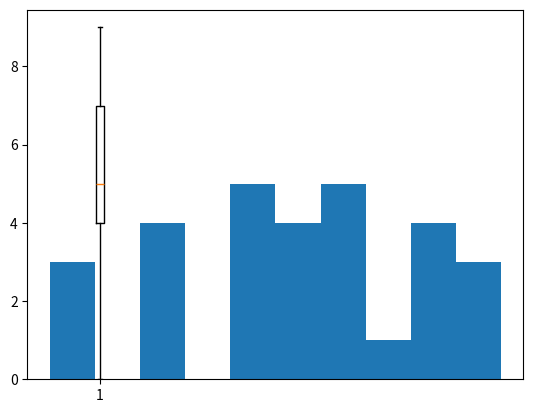
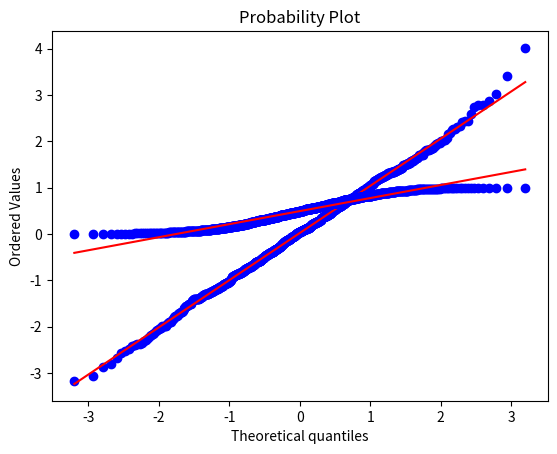

Source code (Python) for these figures, in order:

# coding: utf-8

# In[2]:

import matplotlib.pyplot as plt


# In[3]:

x = [2,2,2,2,4,5,6,6,6,6,6,7,8,8,8,8,9,9,9,4,4,4,4,0,0,0,5,5,5,]


# In[4]:

plt.boxplot(x)
plt.show()


# In[5]:

plt.hist(x, histtype ='bar')
plt.show()


# In[6]:

import numpy as np


# In[7]:

import scipy.stats as stats


# In[8]:

import matplotlib.pyplot as plt


# In[9]:

plt.figure()


# In[10]:

test_data = np.random.normal(size = 1000)


# In[11]:

graph1 = stats.probplot(test_data, dist = "norm", plot = plt)


# In[12]:

plt.show()


# In[13]:

test_data2 = np.random.uniform(size = 1000)


# In[14]:

graph2 = stats.probplot(test_data2, dist = "norm", plot = plt)


# In[ ]:

plt.show()


# In[ ]:



